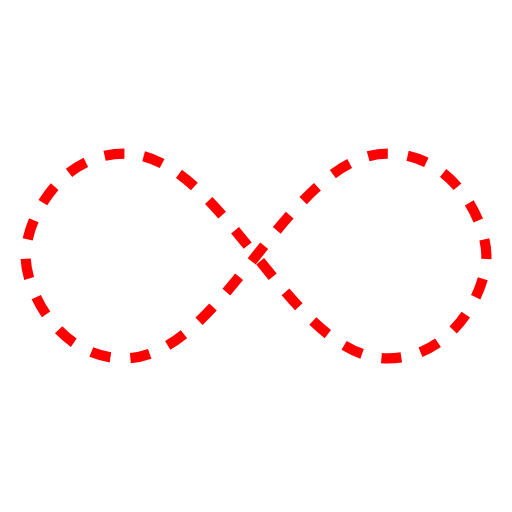
t = 0.00 s
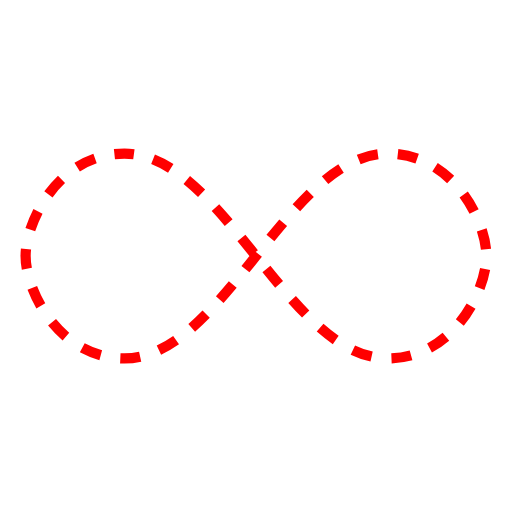
t = 2.50 s
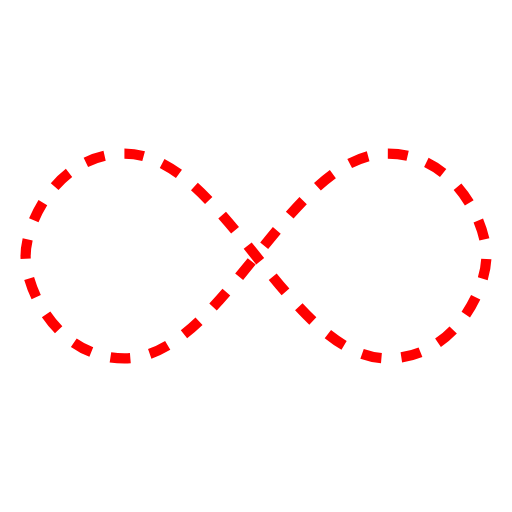
t = 5.00 s
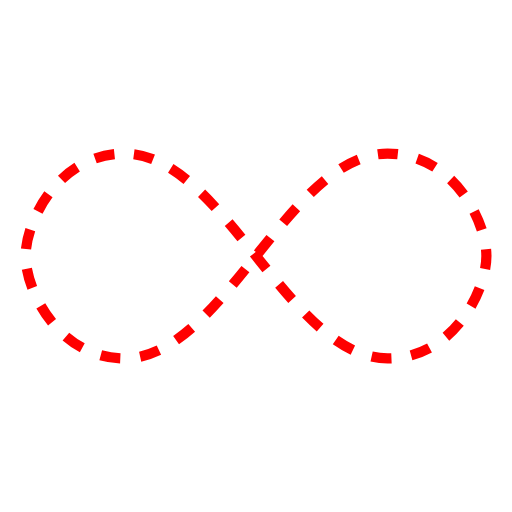
t = 7.50 s

The animated SVG that drew these frames (rendered in a browser with its animation timeline set to each time). Animation: 1 SMIL element (animate=1); one cycle of 10.00 s, repeats indefinitely.

<svg width="180px"  height="180px"  xmlns="http://www.w3.org/2000/svg" viewBox="0 0 100 100" preserveAspectRatio="xMidYMid" class="lds-infinity" style="background: none;"><path fill="none" ng-attr-stroke="{{config.stroke}}" ng-attr-stroke-width="{{config.width}}" ng-attr-stroke-dasharray="{{config.dasharray}}" d="M24.3,30C11.4,30,5,43.3,5,50s6.4,20,19.3,20c19.3,0,32.1-40,51.4-40 C88.6,30,95,43.3,95,50s-6.4,20-19.3,20C56.4,70,43.6,30,24.3,30z" stroke="#ff0000" stroke-width="2" stroke-dasharray="3.88771103367661 3.88771103367661"><animate attributeName="stroke-dashoffset" calcMode="linear" values="0;256.58892822265625" keyTimes="0;1" dur="10" begin="0s" repeatCount="indefinite"></animate></path></svg>
